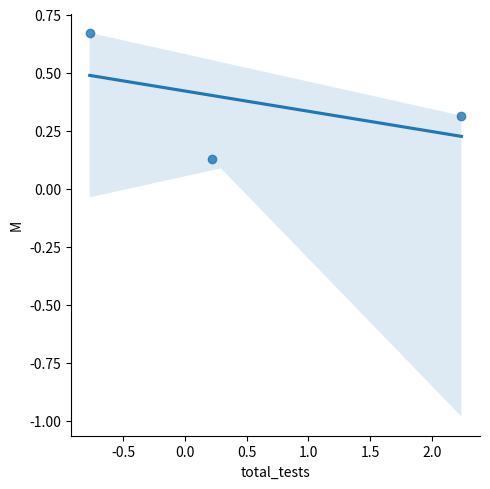

Generate this figure with matplotlib:
import pandas as pd
import numpy as np
from numpy.random import randn
import matplotlib.pyplot as plt
import seaborn as sns


##### tests = []
# print(rd.Random(4000))

p = pd.DataFrame(randn(3, 4), columns="H M S, total_tests".split())

print(p)
# herer now
fig = plt.figure()
axis = fig.add_axes([0.1, 0.1, 0.8, 0.8])

sns.lmplot(x='total_tests', y='M', data=p)
plt.show()

## lost cause